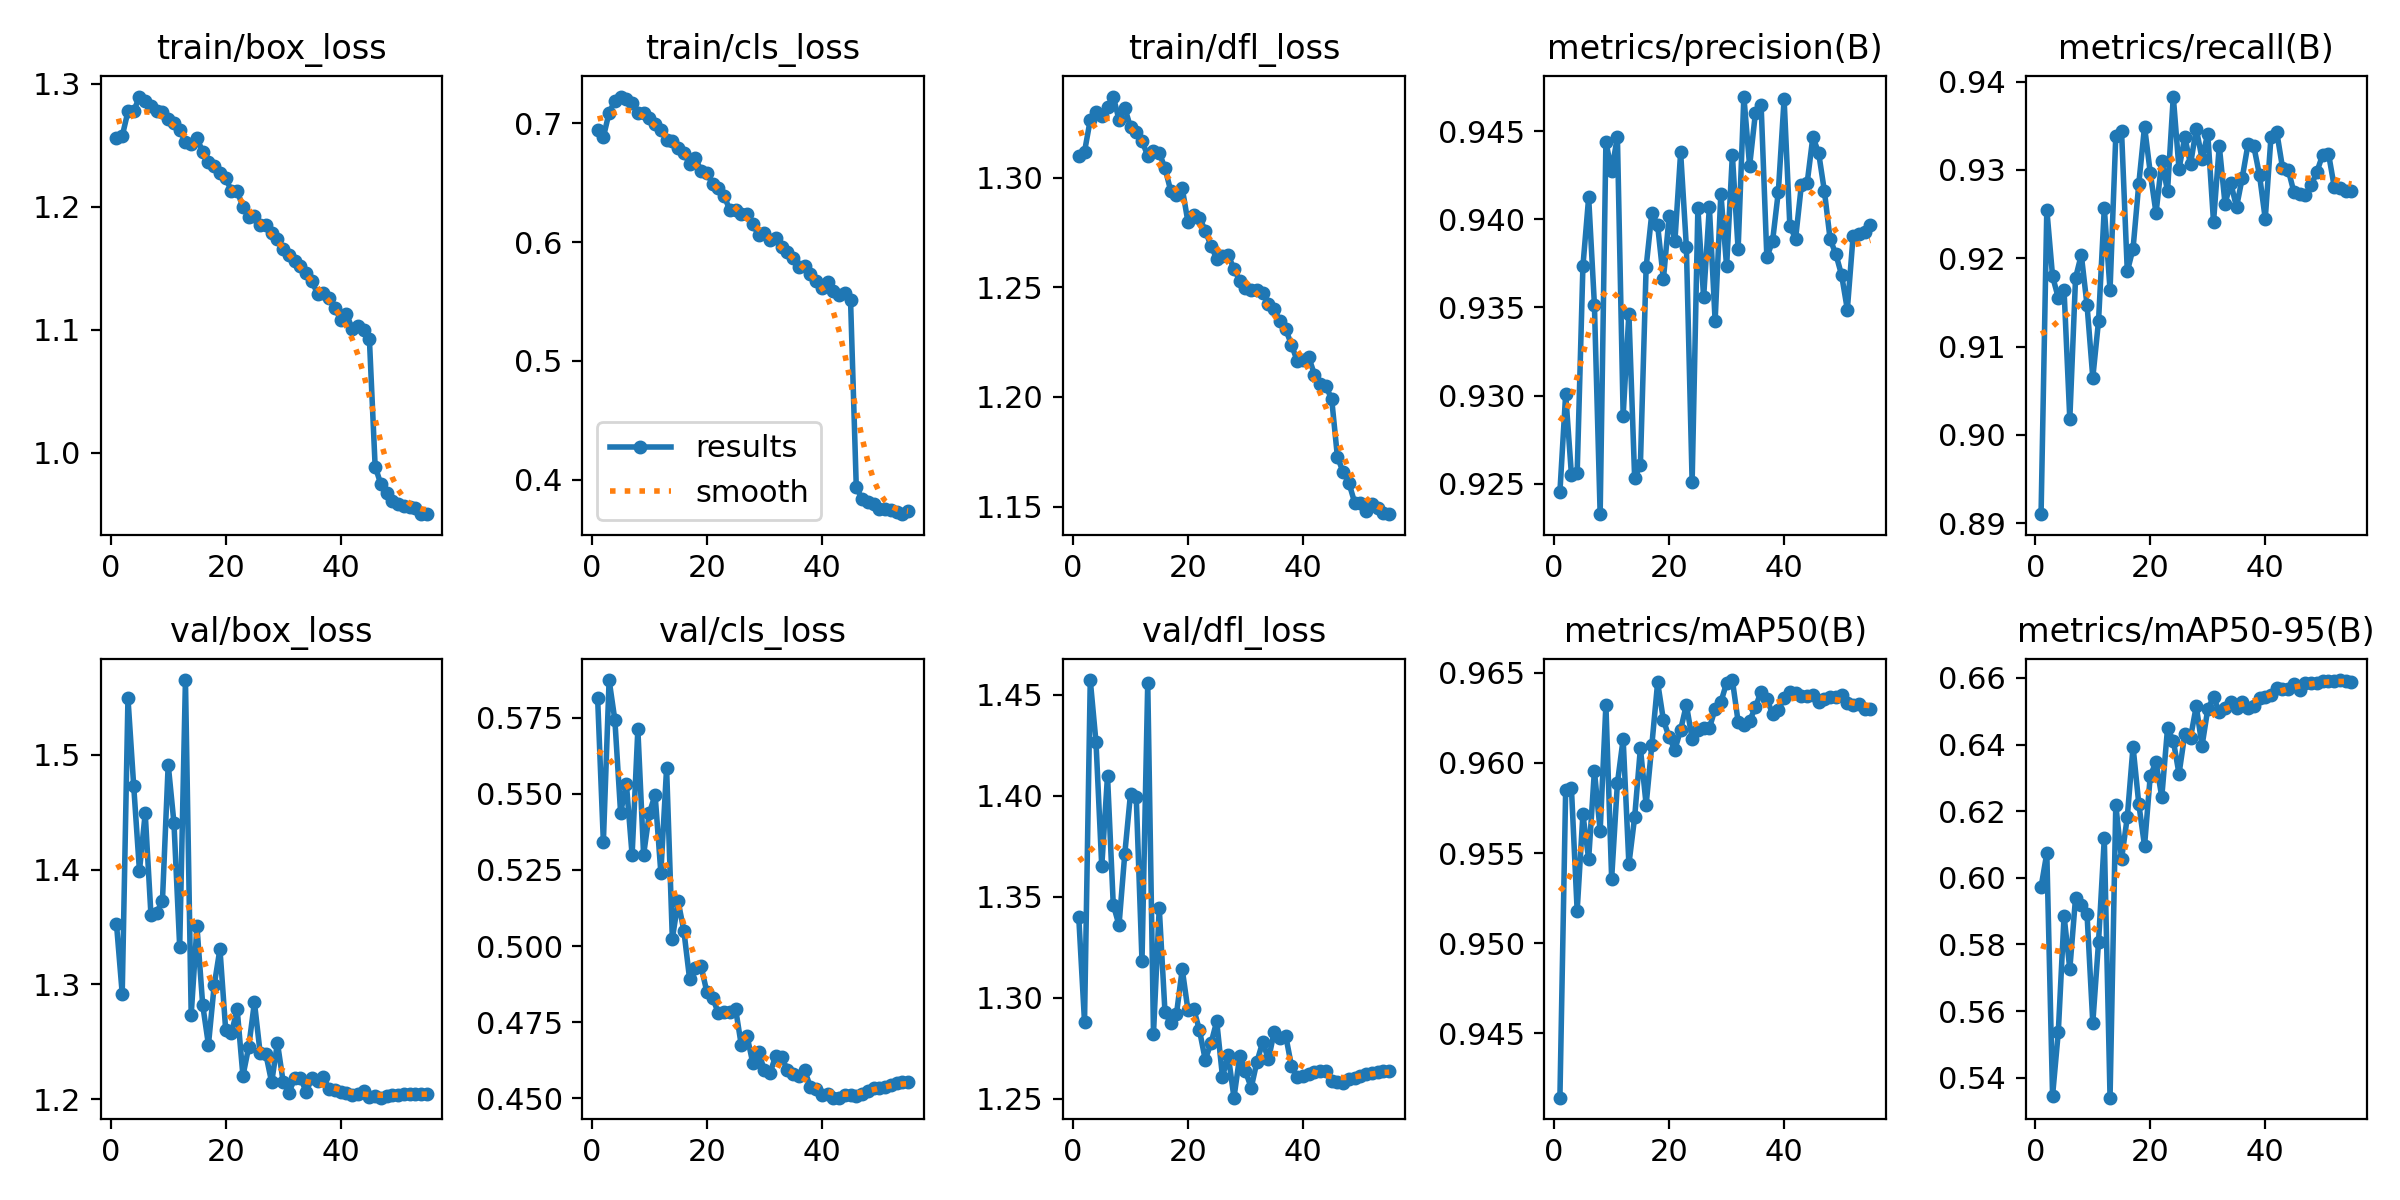

The table this chart was drawn from, first rows:
epoch, time, train/box_loss, train/cls_loss, train/dfl_loss, metrics/precision(B), metrics/recall(B), metrics/mAP50(B), metrics/mAP50-95(B), val/box_loss, val/cls_loss, val/dfl_loss, lr/pg0, lr/pg1, lr/pg2
1, 624.4, 1.256, 0.6941, 1.31, 0.9245, 0.891, 0.9414, 0.5972, 1.353, 0.5816, 1.34, 0.06711, 0.0003322, 0.0003322
2, 947.3, 1.257, 0.6883, 1.312, 0.9301, 0.9255, 0.9585, 0.6074, 1.292, 0.5342, 1.288, 0.03411, 0.000665, 0.000665
3, 1270, 1.278, 0.7089, 1.326, 0.9255, 0.918, 0.9586, 0.5346, 1.549, 0.5874, 1.457, 0.001104, 0.0009957, 0.0009957
4, 1593, 1.278, 0.7186, 1.33, 0.9256, 0.9155, 0.9518, 0.5538, 1.473, 0.5743, 1.426, 0.0009927, 0.0009927, 0.0009927
5, 1916, 1.29, 0.7224, 1.328, 0.9373, 0.9164, 0.9572, 0.5886, 1.399, 0.5438, 1.365, 0.0009871, 0.0009871, 0.0009871
6, 2238, 1.286, 0.7206, 1.332, 0.9412, 0.9018, 0.9547, 0.5726, 1.449, 0.5534, 1.41, 0.0009799, 0.0009799, 0.0009799
7, 2561, 1.282, 0.7166, 1.337, 0.9352, 0.9178, 0.9596, 0.594, 1.36, 0.5299, 1.346, 0.0009712, 0.0009712, 0.0009712
8, 2884, 1.278, 0.7087, 1.326, 0.9233, 0.9204, 0.9562, 0.592, 1.362, 0.5712, 1.336, 0.000961, 0.000961, 0.000961
9, 3206, 1.277, 0.7085, 1.332, 0.9444, 0.9147, 0.9632, 0.589, 1.373, 0.53, 1.371, 0.0009492, 0.0009492, 0.0009492
10, 3529, 1.271, 0.7047, 1.323, 0.9427, 0.9065, 0.9536, 0.5565, 1.492, 0.5437, 1.401, 0.000936, 0.000936, 0.000936
11, 3851, 1.268, 0.6996, 1.321, 0.9447, 0.9129, 0.9589, 0.5808, 1.441, 0.5497, 1.399, 0.0009214, 0.0009214, 0.0009214
12, 4174, 1.263, 0.6941, 1.317, 0.9289, 0.9257, 0.9613, 0.6119, 1.333, 0.5242, 1.318, 0.0009055, 0.0009055, 0.0009055
13, 4497, 1.252, 0.686, 1.31, 0.9346, 0.9164, 0.9544, 0.534, 1.565, 0.5585, 1.456, 0.0008882, 0.0008882, 0.0008882
14, 4820, 1.251, 0.6853, 1.312, 0.9253, 0.9339, 0.957, 0.6218, 1.274, 0.5024, 1.282, 0.0008697, 0.0008697, 0.0008697
15, 5142, 1.256, 0.679, 1.311, 0.9261, 0.9344, 0.9608, 0.6056, 1.351, 0.5148, 1.345, 0.00085, 0.00085, 0.00085
16, 5465, 1.245, 0.675, 1.304, 0.9373, 0.9185, 0.9577, 0.6182, 1.282, 0.5051, 1.293, 0.0008292, 0.0008292, 0.0008292
17, 5788, 1.236, 0.6658, 1.294, 0.9404, 0.9211, 0.961, 0.6393, 1.247, 0.4892, 1.287, 0.0008073, 0.0008073, 0.0008073
18, 6111, 1.233, 0.6708, 1.292, 0.9397, 0.9284, 0.9645, 0.6222, 1.299, 0.4928, 1.292, 0.0007844, 0.0007844, 0.0007844
19, 6434, 1.228, 0.6597, 1.295, 0.9366, 0.9349, 0.9624, 0.6096, 1.331, 0.4933, 1.314, 0.0007606, 0.0007606, 0.0007606
20, 6756, 1.224, 0.6585, 1.28, 0.9402, 0.9297, 0.9614, 0.6307, 1.26, 0.485, 1.294, 0.000736, 0.000736, 0.000736
21, 7079, 1.212, 0.6487, 1.283, 0.9387, 0.9251, 0.9607, 0.6347, 1.257, 0.4831, 1.294, 0.0007106, 0.0007106, 0.0007106
22, 7401, 1.213, 0.6455, 1.282, 0.9438, 0.931, 0.9618, 0.6243, 1.278, 0.4779, 1.284, 0.0006846, 0.0006846, 0.0006846
23, 7724, 1.2, 0.639, 1.276, 0.9384, 0.9276, 0.9632, 0.6449, 1.22, 0.4782, 1.269, 0.000658, 0.000658, 0.000658
24, 8047, 1.192, 0.6268, 1.269, 0.9251, 0.9383, 0.9614, 0.6412, 1.245, 0.4783, 1.277, 0.0006308, 0.0006308, 0.0006308
25, 8369, 1.193, 0.6266, 1.263, 0.9406, 0.9301, 0.9618, 0.6312, 1.284, 0.4794, 1.288, 0.0006033, 0.0006033, 0.0006033
26, 8692, 1.185, 0.6232, 1.264, 0.9356, 0.9337, 0.9619, 0.6431, 1.24, 0.4673, 1.261, 0.0005754, 0.0005754, 0.0005754
27, 9014, 1.185, 0.6233, 1.265, 0.9407, 0.9306, 0.9619, 0.6421, 1.239, 0.4704, 1.271, 0.0005474, 0.0005474, 0.0005474
28, 9337, 1.179, 0.6151, 1.258, 0.9342, 0.9347, 0.963, 0.6515, 1.215, 0.4615, 1.251, 0.0005191, 0.0005191, 0.0005191
29, 9660, 1.174, 0.6058, 1.253, 0.9415, 0.9313, 0.9634, 0.6396, 1.249, 0.4652, 1.271, 0.0004909, 0.0004909, 0.0004909
30, 9982, 1.165, 0.6074, 1.25, 0.9373, 0.9341, 0.9644, 0.6506, 1.215, 0.4592, 1.263, 0.0004626, 0.0004626, 0.0004626
31, 10305, 1.16, 0.6013, 1.249, 0.9436, 0.9241, 0.9646, 0.6542, 1.206, 0.4584, 1.255, 0.0004346, 0.0004346, 0.0004346
32, 10628, 1.155, 0.6032, 1.249, 0.9383, 0.9327, 0.9623, 0.6498, 1.218, 0.464, 1.268, 0.0004067, 0.0004067, 0.0004067
33, 10950, 1.151, 0.5955, 1.248, 0.947, 0.9262, 0.9621, 0.6509, 1.218, 0.4634, 1.278, 0.0003792, 0.0003792, 0.0003792
34, 11274, 1.146, 0.5916, 1.243, 0.943, 0.9285, 0.9623, 0.6529, 1.206, 0.4594, 1.269, 0.000352, 0.000352, 0.000352
35, 11596, 1.139, 0.5869, 1.24, 0.946, 0.9258, 0.9631, 0.6511, 1.218, 0.4581, 1.283, 0.0003254, 0.0003254, 0.0003254
36, 11919, 1.129, 0.5788, 1.234, 0.9465, 0.9291, 0.964, 0.6528, 1.216, 0.4572, 1.28, 0.0002994, 0.0002994, 0.0002994
37, 12242, 1.13, 0.5797, 1.231, 0.9378, 0.9329, 0.9635, 0.6509, 1.219, 0.4592, 1.281, 0.000274, 0.000274, 0.000274
38, 12564, 1.126, 0.5727, 1.224, 0.9388, 0.9327, 0.9627, 0.6517, 1.208, 0.4538, 1.266, 0.0002494, 0.0002494, 0.0002494
39, 12887, 1.118, 0.5675, 1.216, 0.9416, 0.9294, 0.9629, 0.6539, 1.208, 0.4529, 1.261, 0.0002256, 0.0002256, 0.0002256
40, 13210, 1.108, 0.5612, 1.217, 0.9468, 0.9245, 0.9636, 0.6543, 1.206, 0.451, 1.261, 0.0002027, 0.0002027, 0.0002027
41, 13533, 1.113, 0.5667, 1.218, 0.9396, 0.9338, 0.9639, 0.655, 1.206, 0.4514, 1.262, 0.0001808, 0.0001808, 0.0001808
42, 13856, 1.101, 0.5591, 1.21, 0.9389, 0.9343, 0.9639, 0.6569, 1.203, 0.4502, 1.263, 0.00016, 0.00016, 0.00016
43, 14179, 1.103, 0.5552, 1.206, 0.9419, 0.9303, 0.9637, 0.6568, 1.204, 0.4502, 1.264, 0.0001403, 0.0001403, 0.0001403
44, 14501, 1.099, 0.5574, 1.205, 0.942, 0.93, 0.9637, 0.6568, 1.207, 0.451, 1.264, 0.0001218, 0.0001218, 0.0001218
45, 14824, 1.092, 0.5511, 1.199, 0.9447, 0.9274, 0.9638, 0.6581, 1.202, 0.451, 1.259, 0.0001045, 0.0001045, 0.0001045
46, 15148, 0.9886, 0.3935, 1.173, 0.9438, 0.9273, 0.9634, 0.6564, 1.202, 0.4507, 1.258, 8.85795e-05, 8.85795e-05, 8.85795e-05
47, 15470, 0.9742, 0.3839, 1.166, 0.9416, 0.9271, 0.9635, 0.6586, 1.201, 0.4515, 1.258, 7.39807e-05, 7.39807e-05, 7.39807e-05
48, 15791, 0.9673, 0.3812, 1.161, 0.9389, 0.9283, 0.9636, 0.6584, 1.203, 0.4523, 1.26, 6.07878e-05, 6.07878e-05, 6.07878e-05
49, 16112, 0.9607, 0.3792, 1.152, 0.938, 0.9298, 0.9637, 0.6586, 1.203, 0.4532, 1.26, 4.90438e-05, 4.90438e-05, 4.90438e-05
50, 16433, 0.9578, 0.3755, 1.152, 0.9368, 0.9317, 0.9638, 0.6592, 1.204, 0.4533, 1.261, 3.8787e-05, 3.8787e-05, 3.8787e-05
51, 16754, 0.9565, 0.3757, 1.148, 0.9349, 0.9318, 0.9634, 0.6591, 1.204, 0.4538, 1.262, 3.0051e-05, 3.0051e-05, 3.0051e-05
52, 17075, 0.9553, 0.3742, 1.151, 0.939, 0.9281, 0.9632, 0.659, 1.204, 0.4543, 1.263, 2.28641e-05, 2.28641e-05, 2.28641e-05
53, 17396, 0.955, 0.3724, 1.149, 0.9392, 0.928, 0.9633, 0.6593, 1.204, 0.4549, 1.263, 1.72499e-05, 1.72499e-05, 1.72499e-05
54, 17718, 0.9501, 0.371, 1.147, 0.9393, 0.9276, 0.963, 0.6589, 1.204, 0.4553, 1.264, 1.32265e-05, 1.32265e-05, 1.32265e-05
55, 18039, 0.9498, 0.3733, 1.147, 0.9397, 0.9276, 0.963, 0.6586, 1.204, 0.4555, 1.264, 1.08073e-05, 1.08073e-05, 1.08073e-05
